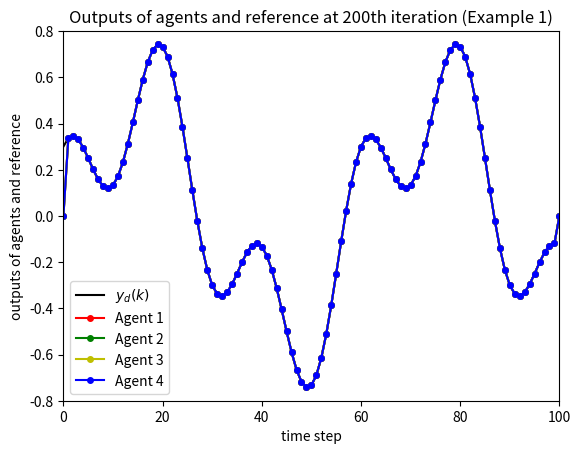

Source code (Python):
import numpy as np
import matplotlib.pyplot as plt

# Parameters
L = np.array([[1, 0, 0, -1], [-1, 2, -1, 0], [0, -1, 1, 0], [-1, 0, -1, 2]])
D = np.array([[1, 0, 0, 0], [0, 0, 0, 0], [0, 0, 1, 0], [0, 0, 0, 0]])

# Step Factor Initializations
rho = 0.3
eta = 1
lamda = 0.5
mu = 0.5
epsilon = 10**(-4)
m = 500  # Number of iterations

# Define phi as arrays
phi1 = np.zeros((m, 100))
phi2 = np.zeros((m, 100))
phi3 = np.zeros((m, 100))
phi4 = np.zeros((m, 100))

# Input initializations
u1 = np.zeros((m, 100))
u2 = np.zeros((m, 100))
u3 = np.zeros((m, 100))
u4 = np.zeros((m, 100))

# Error initializations
e1 = np.zeros((m, 101))
e2 = np.zeros((m, 101))
e3 = np.zeros((m, 101))
e4 = np.zeros((m, 101))

# Definition of yd, si, and y as arrays
y1 = np.zeros((m, 101))
y2 = np.zeros((m, 101))
y3 = np.zeros((m, 101))
y4 = np.zeros((m, 101))

si1 = np.zeros((m, 101))
si2 = np.zeros((m, 101))
si3 = np.zeros((m, 101))
si4 = np.zeros((m, 101))

# Initialize yd
yd = np.zeros(101)
for k in range(100):
    yd[k] = 0.5 * np.sin(k * np.pi / 30) + 0.3 * np.cos(k * np.pi / 10)

for k in range(1, m):
    for i in range(100):
        # Estimator
        if k == 1:
            phi1[k, i] = 1
            phi2[k, i] = 1
            phi3[k, i] = 1
            phi4[k, i] = 1
        elif k == 2:
            phi1[k, i] = phi1[k-1, i] + (eta * (u1[k-1, i] - 0)) * (y1[k-1, i+1] - 0 - phi1[k-1, i] * (u1[k-1, i] - 0)) / (mu + abs(u1[k-1, i] - 0)**2)
            phi2[k, i] = phi2[k-1, i] + (eta * (u2[k-1, i] - 0)) * (y2[k-1, i+1] - 0 - phi2[k-1, i] * (u2[k-1, i] - 0)) / (mu + abs(u2[k-1, i] - 0)**2)
            phi3[k, i] = phi3[k-1, i] + (eta * (u3[k-1, i] - 0)) * (y3[k-1, i+1] - 0 - phi3[k-1, i] * (u3[k-1, i] - 0)) / (mu + abs(u3[k-1, i] - 0)**2)
            phi4[k, i] = phi4[k-1, i] + (eta * (u4[k-1, i] - 0)) * (y4[k-1, i+1] - 0 - phi4[k-1, i] * (u4[k-1, i] - 0)) / (mu + abs(u4[k-1, i] - 0)**2)
        else:
            phi1[k, i] = phi1[k-1, i] + (eta * (u1[k-1, i] - u1[k-2, i])) * (y1[k-1, i+1] - y1[k-2, i+1] - phi1[k-1, i] * (u1[k-1, i] - u1[k-2, i])) / (mu + abs(u1[k-1, i] - u1[k-2, i])**2)
            phi2[k, i] = phi2[k-1, i] + (eta * (u2[k-1, i] - u2[k-2, i])) * (y2[k-1, i+1] - y2[k-2, i+1] - phi2[k-1, i] * (u2[k-1, i] - u2[k-2, i])) / (mu + abs(u2[k-1, i] - u2[k-2, i])**2)
            phi3[k, i] = phi3[k-1, i] + (eta * (u3[k-1, i] - u3[k-2, i])) * (y3[k-1, i+1] - y3[k-2, i+1] - phi3[k-1, i] * (u3[k-1, i] - u3[k-2, i])) / (mu + abs(u3[k-1, i] - u3[k-2, i])**2)
            phi4[k, i] = phi4[k-1, i] + (eta * (u4[k-1, i] - u4[k-2, i])) * (y4[k-1, i+1] - y4[k-2, i+1] - phi4[k-1, i] * (u4[k-1, i] - u4[k-2, i])) / (mu + abs(u4[k-1, i] - u4[k-2, i])**2)
           
        # Definition of si
        si1[k, i] = yd[i] - 2 * y1[k, i] + y4[k, i]
        si2[k, i] = y1[k, i] - 2 * y2[k, i] + y3[k, i]
        si3[k, i] = y2[k, i] + yd[i] - 2 * y3[k, i]
        si4[k, i] = y1[k, i] + y3[k, i] - 2 * y4[k, i]

        # Input
        if k == 1:
            u1[k, i] = 0
            u2[k, i] = 0
            u3[k, i] = 0
            u4[k, i] = 0
        else:
            u1[k, i] = u1[k-1, i] + rho * phi1[k, i] / (lamda + abs(phi1[k, i])**2) * si1[k-1, i+1]
            u2[k, i] = u2[k-1, i] + rho * phi2[k, i] / (lamda + abs(phi2[k, i])**2) * si2[k-1, i+1]
            u3[k, i] = u3[k-1, i] + rho * phi3[k, i] / (lamda + abs(phi3[k, i])**2) * si3[k-1, i+1]
            u4[k, i] = u4[k-1, i] + rho * phi4[k, i] / (lamda + abs(phi4[k, i])**2) * si4[k-1, i+1]

        # Update y values
        if k == 1:
            y1[k, i+1] = 1.1
            y2[k, i+1] = 1.1
            y3[k, i+1] = 1.1
            y4[k, i+1] = 1.1
        else:
            y1[k, i+1] = y1[k, i]*u1[k,i] / (1 + y1[k, i]**2) + u1[k, i]
            y2[k, i+1] = y2[k, i]*u1[k,i] / (1 + y2[k, i]**2) + u2[k, i]
            y3[k, i+1] = y3[k, i]*u3[k,i] / (1 + y3[k, i]**2) + u3[k, i]
            y4[k, i+1] = y4[k, i]*u4[k,i] / (1 + y4[k, i]**2) + u4[k, i]
        

# Plot results
plt.plot(yd, 'k-', linewidth=1.5, label='$y_d(k)$')
plt.plot(y1[m-1, :], 'r-', marker='o', markersize=4, label='Agent 1')
plt.plot(y2[m-1, :], 'g-', marker='o', markersize=4, label='Agent 2')
plt.plot(y3[m-1, :], 'y-', marker='o', markersize=4, label='Agent 3')
plt.plot(y4[m-1, :], 'b-', marker='o', markersize=4, label='Agent 4')


plt.xlim([0, 100])
plt.ylim([-0.8, 0.8])
plt.xlabel('time step')
plt.ylabel('outputs of agents and reference')
plt.legend()
plt.title('Outputs of agents and reference at 200th iteration (Example 1)')
plt.show()
